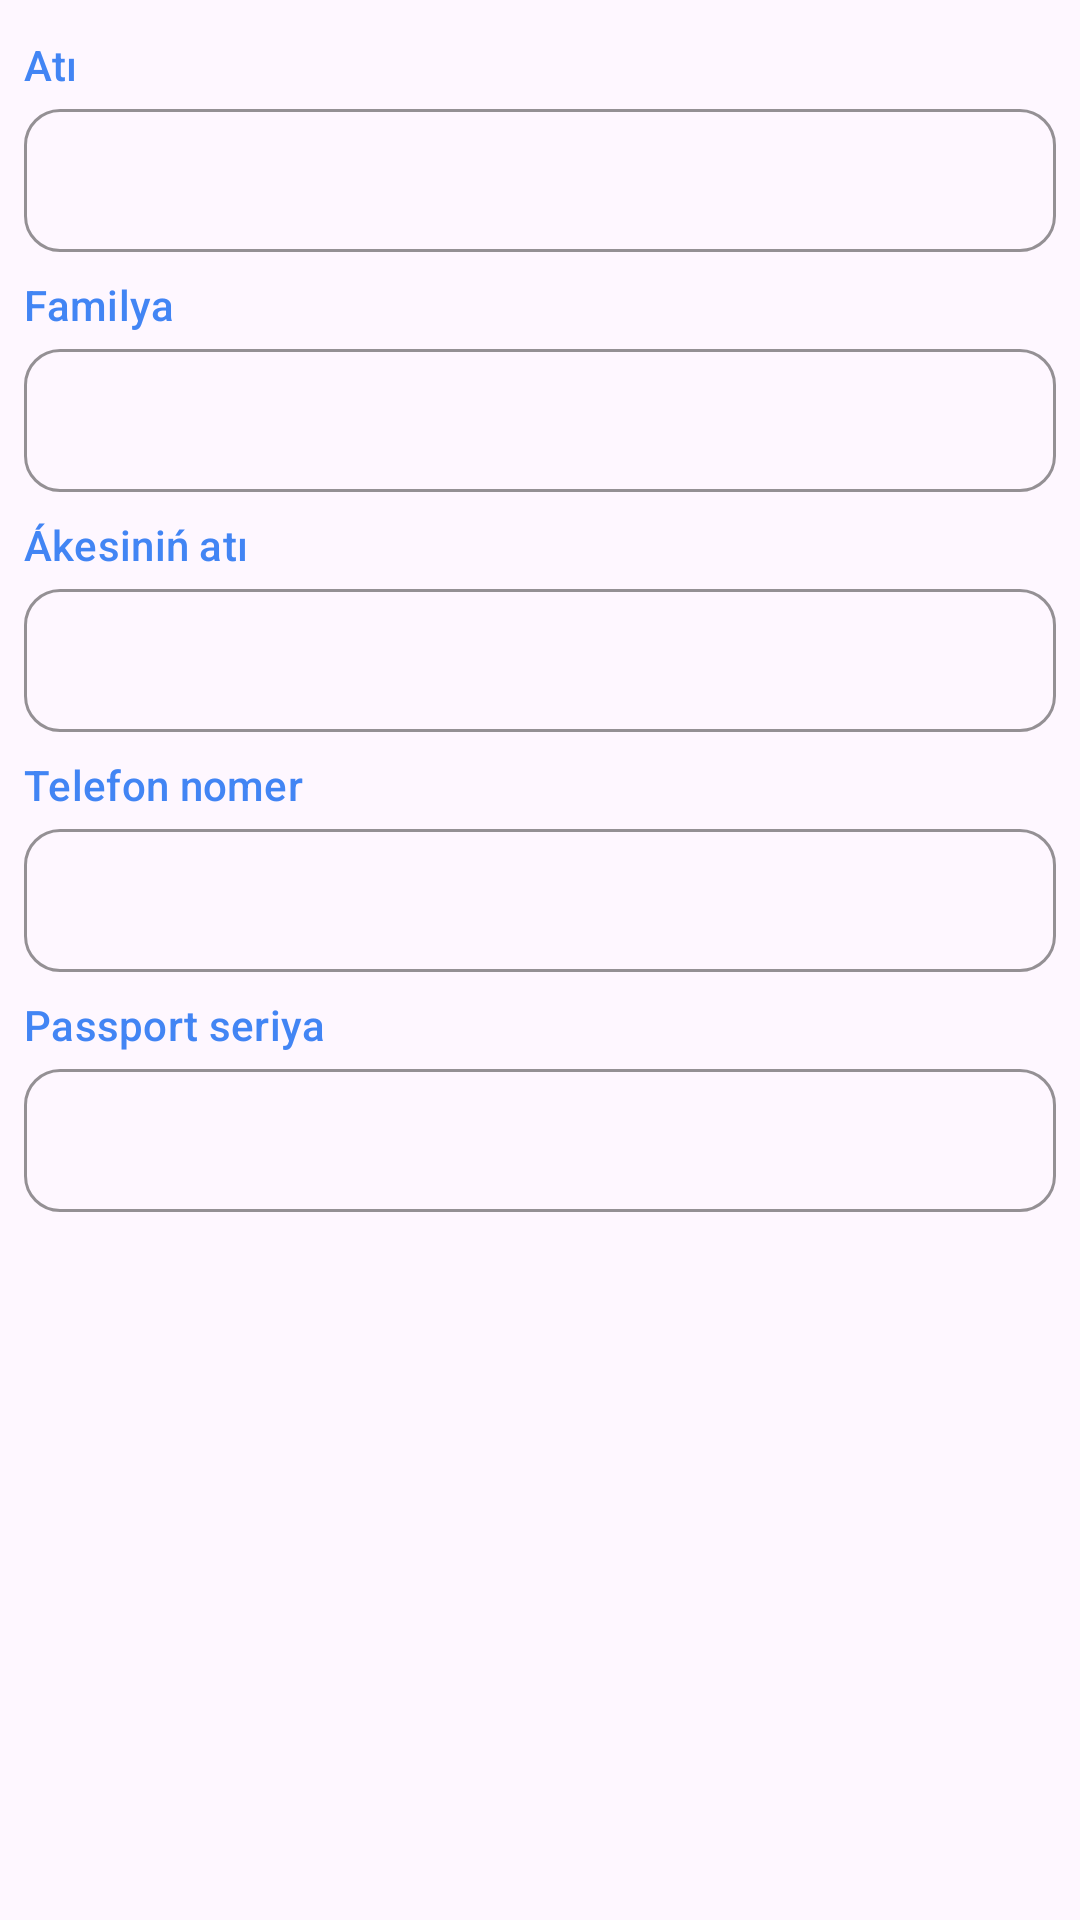

Produce the Android XML layout that renders to this screen, including the resource entries it uses.
<!-- AndroidManifest.xml: application theme Theme.SuvchiAdmin -->
<!-- res/layout/fragment_farmer_info.xml -->
<?xml version="1.0" encoding="utf-8"?>
<androidx.core.widget.NestedScrollView xmlns:android="http://schemas.android.com/apk/res/android"
    android:layout_width="match_parent"
    android:layout_height="match_parent"
    xmlns:app="http://schemas.android.com/apk/res-auto"
    xmlns:tools="http://schemas.android.com/tools"
    android:orientation="vertical">


    <LinearLayout
        android:layout_width="match_parent"
        android:layout_height="wrap_content"
        android:padding="8dp"
        android:orientation="vertical">


        <LinearLayout
            android:id="@+id/layout_first_name"
            android:layout_marginVertical="4dp"
            android:layout_width="match_parent"
            android:layout_height="wrap_content"
            android:orientation="vertical">

            <TextView
                android:id="@+id/text_view_description_first_name"
                android:layout_width="match_parent"
                android:layout_height="wrap_content"
                android:text="@string/name"
                android:textAppearance="?textAppearanceLabelLarge" />

            <com.google.android.material.textfield.TextInputLayout
                android:id="@+id/text_input_layout_first_name"
                style="@style/Widget.Material3.TextInputLayout.OutlinedBox.Dense"
                android:layout_width="match_parent"
                android:layout_height="wrap_content"
                app:boxStrokeColor="?colorPrimary"
                android:clickable="false"
                android:focusable="false">

                <com.google.android.material.textfield.TextInputEditText
                    android:id="@+id/text_input_edit_text_name"
                    android:layout_width="match_parent"
                    android:layout_height="wrap_content"
                    android:clickable="false"
                    android:focusable="false"
                    android:inputType="none"
                    tools:text="Aydos Duysenbaev" />

            </com.google.android.material.textfield.TextInputLayout>

        </LinearLayout>
        <LinearLayout
            android:layout_marginVertical="4dp"
            android:layout_width="match_parent"
            android:layout_height="wrap_content"
            android:orientation="vertical">

            <TextView
                android:id="@+id/text_view_description_last_name"
                android:layout_width="match_parent"
                android:layout_height="wrap_content"
                android:text="@string/last_name"
                android:textAppearance="?textAppearanceLabelLarge" />

            <com.google.android.material.textfield.TextInputLayout
                android:id="@+id/text_input_layout_last_name"
                style="@style/Widget.Material3.TextInputLayout.OutlinedBox.Dense"
                android:layout_width="match_parent"
                android:layout_height="wrap_content"
                app:boxStrokeColor="?colorPrimary"
                android:clickable="false"
                android:focusable="false">

                <com.google.android.material.textfield.TextInputEditText
                    android:id="@+id/text_input_edit_text_last_name"
                    android:layout_width="match_parent"
                    android:layout_height="wrap_content"
                    android:clickable="false"
                    android:focusable="false"
                    android:inputType="none"
                    tools:text="Aydos Duysenbaev" />

            </com.google.android.material.textfield.TextInputLayout>

        </LinearLayout>
        <LinearLayout
            android:layout_marginVertical="4dp"
            android:layout_width="match_parent"
            android:layout_height="wrap_content"
            android:orientation="vertical">

            <TextView
                android:id="@+id/text_view_description_middle_name"
                android:layout_width="match_parent"
                android:layout_height="wrap_content"
                android:text="@string/middle_name"
                android:textAppearance="?textAppearanceLabelLarge" />

            <com.google.android.material.textfield.TextInputLayout
                android:id="@+id/text_input_layout_middle_name"
                style="@style/Widget.Material3.TextInputLayout.OutlinedBox.Dense"
                android:layout_width="match_parent"
                android:layout_height="wrap_content"
                app:boxStrokeColor="?colorPrimary"
                android:clickable="false"
                android:focusable="false">

                <com.google.android.material.textfield.TextInputEditText
                    android:id="@+id/text_input_edit_text_middle_name"
                    android:layout_width="match_parent"
                    android:layout_height="wrap_content"
                    android:clickable="false"
                    android:focusable="false"
                    android:inputType="none"
                    android:text="" />

            </com.google.android.material.textfield.TextInputLayout>

        </LinearLayout>
        <LinearLayout
            android:layout_marginVertical="4dp"
            android:layout_width="match_parent"
            android:layout_height="wrap_content"
            android:orientation="vertical">


            <TextView
                android:id="@+id/text_view_description_phone_number"
                android:layout_width="match_parent"
                android:layout_height="wrap_content"
                android:text="@string/phone"
                android:textAppearance="?textAppearanceLabelLarge" />

            <com.google.android.material.textfield.TextInputLayout
                android:id="@+id/text_input_layout_phone_number"
                style="@style/Widget.Material3.TextInputLayout.OutlinedBox.Dense"
                android:layout_width="match_parent"
                android:layout_height="wrap_content"
                app:boxStrokeColor="?colorPrimary"
                android:clickable="false"
                android:focusable="false">

                <com.google.android.material.textfield.TextInputEditText
                    android:id="@+id/text_input_edit_text_phone_number"
                    android:layout_width="match_parent"
                    android:layout_height="wrap_content"
                    android:clickable="false"
                    android:focusable="false"
                    android:inputType="none"
                    android:text="" />

            </com.google.android.material.textfield.TextInputLayout>

        </LinearLayout>
        <LinearLayout
            android:layout_marginVertical="4dp"
            android:layout_width="match_parent"
            android:layout_height="wrap_content"
            android:orientation="vertical">

            <TextView
                android:id="@+id/text_view_description_passport"
                android:layout_width="match_parent"
                android:layout_height="wrap_content"
                android:text="@string/passport_series"
                android:textAppearance="?textAppearanceLabelLarge" />

            <com.google.android.material.textfield.TextInputLayout
                android:id="@+id/text_input_layout_passport"
                style="@style/Widget.Material3.TextInputLayout.OutlinedBox.Dense"
                android:layout_width="match_parent"
                android:layout_height="wrap_content"
                app:boxStrokeColor="?colorPrimary"
                android:clickable="false"
                android:focusable="false">

                <com.google.android.material.textfield.TextInputEditText
                    android:id="@+id/text_input_edit_text_passport"
                    android:layout_width="match_parent"
                    android:layout_height="wrap_content"
                    android:clickable="false"
                    android:focusable="false"
                    android:inputType="none"
                    android:text="" />

            </com.google.android.material.textfield.TextInputLayout>

        </LinearLayout>

    </LinearLayout>




    </androidx.core.widget.NestedScrollView>
<!-- resources referenced by this layout -->
<resources>
  <string name="last_name">Familya</string>
  <string name="middle_name">Ákesiniń atı</string>
  <string name="name">Atı</string>
  <string name="passport_series">Passport seriya</string>
  <string name="phone">Telefon nomer</string>
  <style name="Theme.SuvchiAdmin" parent="Base.Theme.SuvchiAdmin" />
  <style name="Base.Theme.SuvchiAdmin" parent="Theme.Material3.Light.NoActionBar">
          <item name="colorPrimary">@color/colorPrimary</item>
          <item name="colorOnSurfaceVariant">@color/colorPrimary</item>
          <item name="textInputOutlinedStyle">@style/RoundedTextInputLayout</item>
          <item name="android:textColor">@color/colorPrimary</item>
      </style>
  <color name="colorPrimary">#4285F4</color>
  <style name="RoundedTextInputLayout" parent="Widget.Material3.TextInputLayout.OutlinedBox">
          <item name="boxCornerRadiusTopStart">12dp</item>
          <item name="boxCornerRadiusTopEnd">12dp</item>
          <item name="boxCornerRadiusBottomStart">12dp</item>
          <item name="boxCornerRadiusBottomEnd">12dp</item>
      </style>
</resources>
